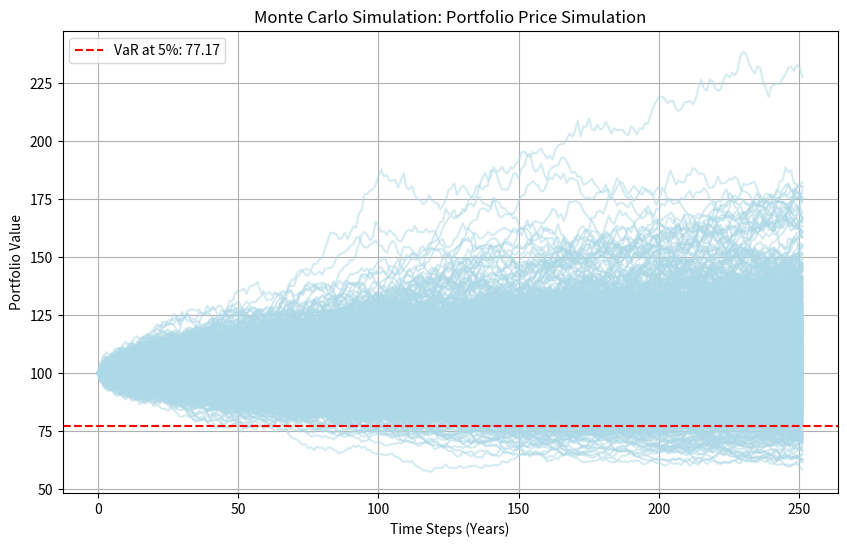

Generate this figure with matplotlib:
# monte_carlo.py
import numpy as np
import matplotlib.pyplot as plt

# Function to simulate stock returns
def simulate_stock_returns(mu, sigma, S0, T, dt, simulations):
    """
    mu: Expected return (annualized)
    sigma: Volatility (annualized)
    S0: Initial stock price
    T: Time horizon (in years)
    dt: Time step (in years)
    simulations: Number of simulations
    """
    num_steps = int(T / dt)
    results = np.zeros((simulations, num_steps))
    for i in range(simulations):
        prices = [S0]
        for t in range(1, num_steps):
            # Simulate next price using Geometric Brownian Motion
            price = prices[-1] * np.exp((mu - 0.5 * sigma**2) * dt + sigma * np.sqrt(dt) * np.random.normal())
            prices.append(price)
        results[i] = prices
    return results

# Function to calculate VaR (Value at Risk)
def calculate_var(simulated_prices, alpha=0.05):
    """
    alpha: Confidence level (e.g., 0.05 for 95% confidence)
    """
    final_prices = simulated_prices[:, -1]
    sorted_prices = np.sort(final_prices)
    var = sorted_prices[int(alpha * len(sorted_prices))]
    return var

# Visualization function
def plot_simulation(results, var_value):
    plt.figure(figsize=(10, 6))
    plt.plot(results.T, color='lightblue', alpha=0.5)  # Plot all simulations
    plt.axhline(y=var_value, color='red', linestyle='--', label=f'VaR at 5%: {var_value:.2f}')
    plt.title('Monte Carlo Simulation: Portfolio Price Simulation')
    plt.xlabel('Time Steps (Years)')
    plt.ylabel('Portfolio Value')
    plt.legend()
    plt.grid(True)
    plt.show()

# Main Simulation Parameters
mu = 0.08  # Expected annual return (8%)
sigma = 0.2  # Volatility (20%)
S0 = 100  # Initial portfolio value ($100)
T = 1  # Time horizon (1 year)
dt = 1/252  # Daily time step (1 trading day)
simulations = 1000  # Number of simulations

# Run Simulation
simulated_results = simulate_stock_returns(mu, sigma, S0, T, dt, simulations)
VaR = calculate_var(simulated_results)

# Plot the results
plot_simulation(simulated_results, VaR)
